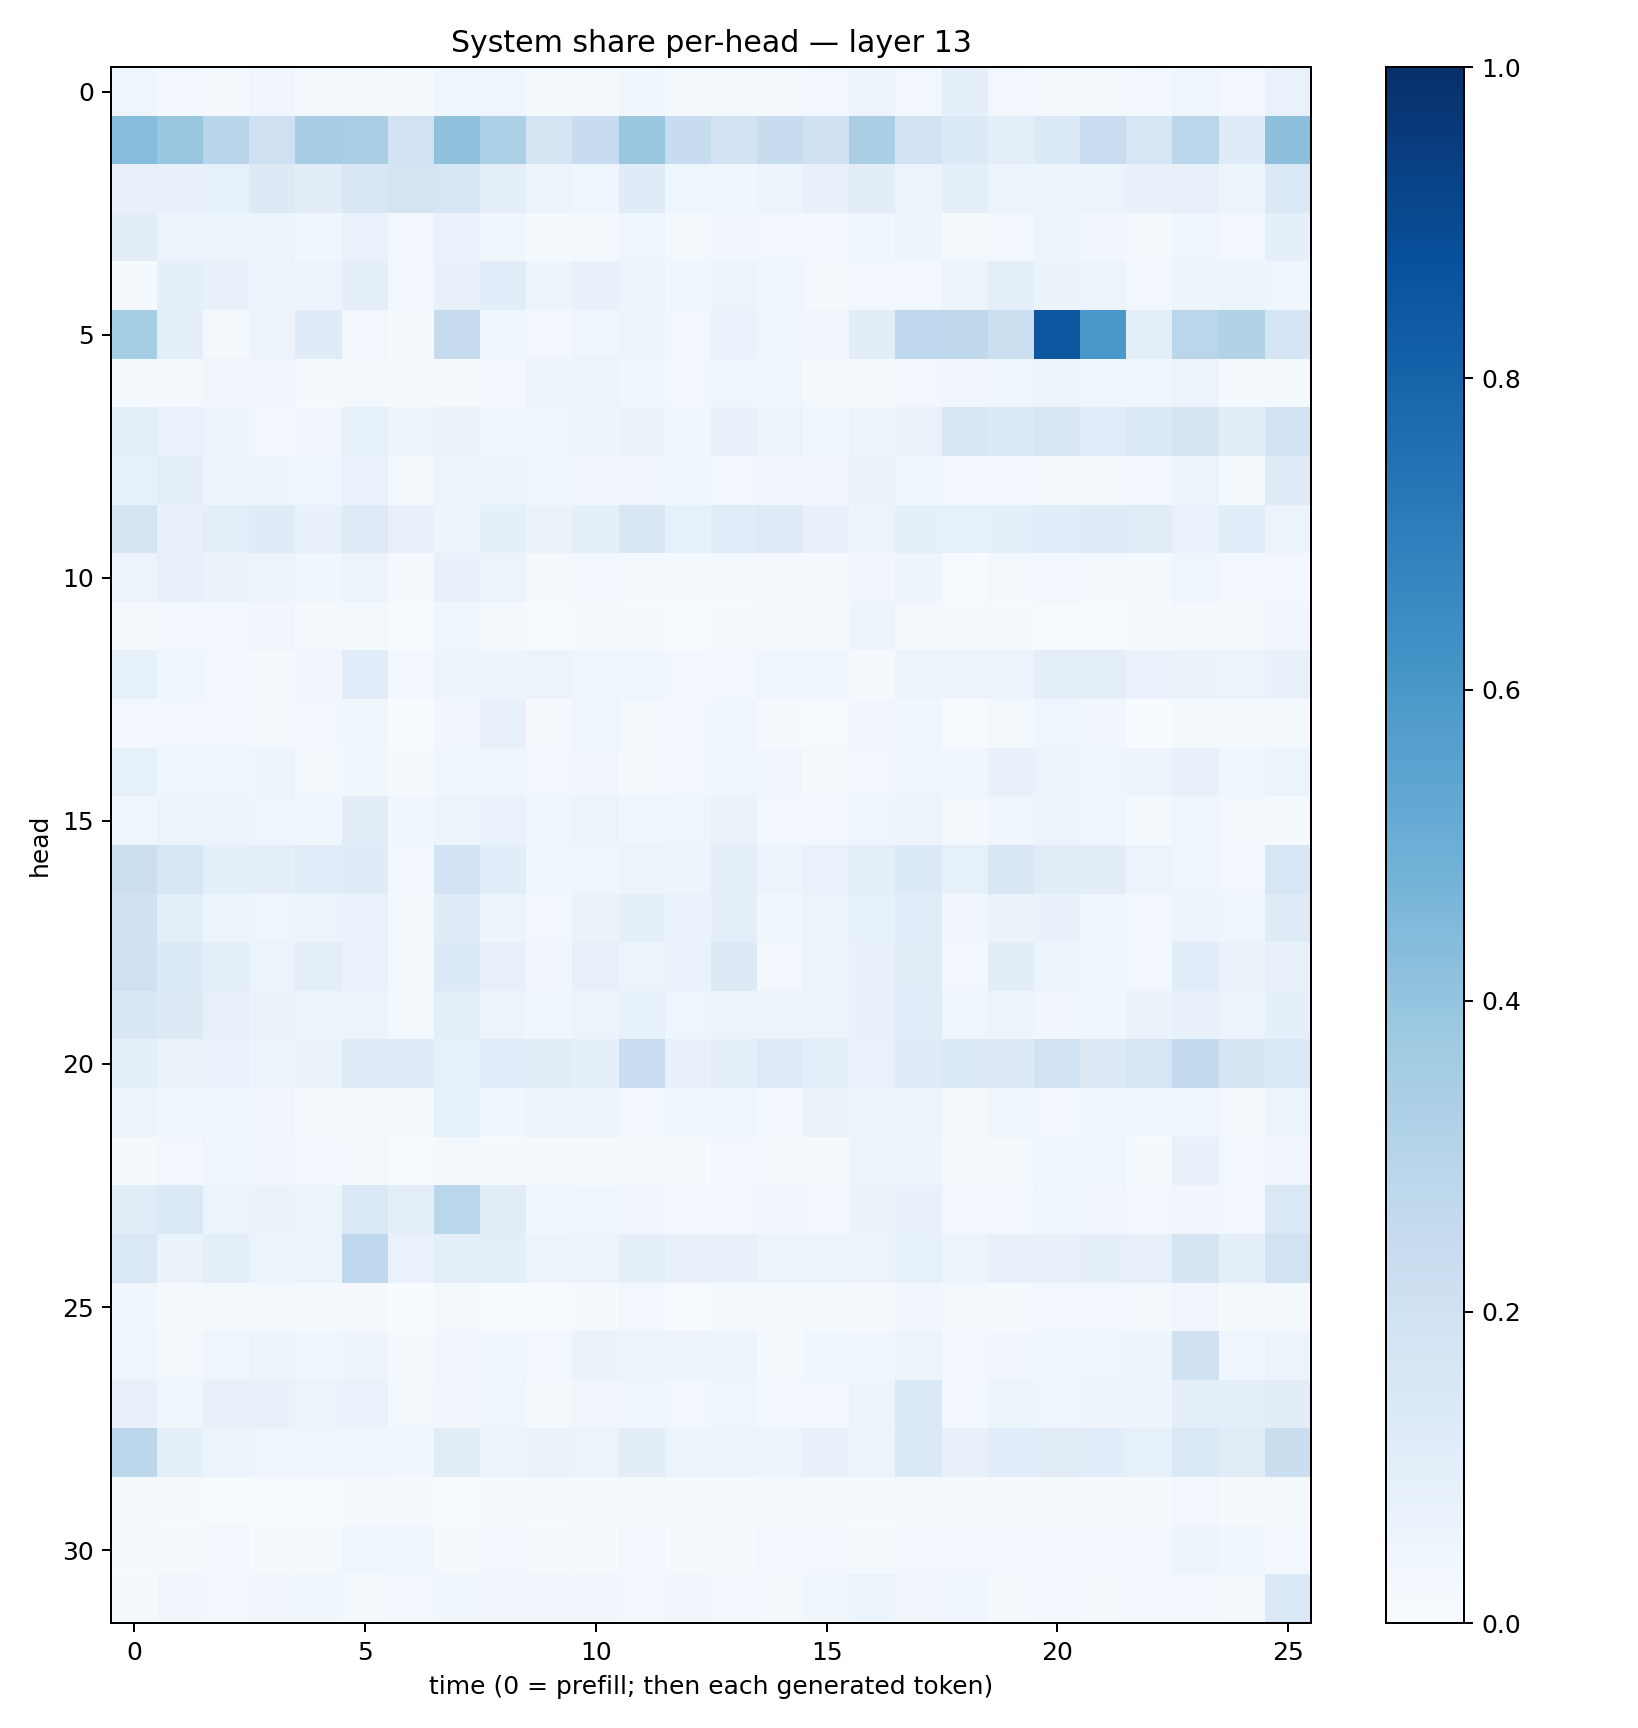

The data file committed next to this chart (first rows):
0.04455047, 0.026915224, 0.020689527, 0.033451267, 0.01702926, 0.018270444, 0.01310904, 0.044317078, 0.042277772, 0.016524332, 0.019301461, 0.038031567, 0.016513482, 0.022916691, 0.0206444, 0.023932902, 0.05525126, 0.025306735, 0.090560675, 0.023709469, 0.019296145, 0.022754014, 0.025678575, 0.041145567
0.4313, 0.3845, 0.2913, 0.2081, 0.3477, 0.3379, 0.192, 0.4064, 0.3301, 0.176, 0.2354, 0.3901, 0.2367, 0.1808, 0.2351, 0.2026, 0.3388, 0.1803, 0.1366, 0.1002, 0.1382, 0.2292, 0.1602, 0.2874
0.07529, 0.07155, 0.08562, 0.1284, 0.1027, 0.1487, 0.1739, 0.157, 0.09867, 0.0593, 0.04491, 0.1179, 0.04596, 0.03523, 0.0543, 0.07603, 0.1023, 0.05984, 0.1012, 0.06015, 0.05034, 0.05199, 0.07757, 0.08034
0.1052, 0.05531, 0.05171, 0.05312, 0.03705, 0.06971, 0.02654, 0.06807, 0.03894, 0.01461, 0.0188, 0.04435, 0.01716, 0.03351, 0.02733, 0.02733, 0.03805, 0.0504, 0.0165, 0.02578, 0.04773, 0.03145, 0.02019, 0.04572
0.01257, 0.08791, 0.07546, 0.05244, 0.05718, 0.09025, 0.02537, 0.07755, 0.1065, 0.05016, 0.07401, 0.04996, 0.0384, 0.05654, 0.04602, 0.01638, 0.02715, 0.02959, 0.055, 0.09747, 0.06398, 0.05776, 0.03106, 0.05053
0.3518, 0.1013, 0.01731, 0.05534, 0.1184, 0.02891, 0.01024, 0.245, 0.04186, 0.02495, 0.04074, 0.05985, 0.02364, 0.06869, 0.0453, 0.03415, 0.1049, 0.2773, 0.2704, 0.2177, 0.8513, 0.6004, 0.09881, 0.2826
0.01292, 0.01762, 0.03385, 0.03437, 0.01219, 0.01906, 0.02027, 0.02073, 0.02355, 0.05449, 0.05962, 0.03664, 0.02925, 0.04258, 0.03738, 0.02261, 0.0233, 0.02468, 0.03188, 0.04193, 0.04831, 0.0393, 0.04144, 0.05848
0.0949, 0.06795, 0.05156, 0.02559, 0.03371, 0.0839, 0.04712, 0.06252, 0.03649, 0.04311, 0.04763, 0.06472, 0.0387, 0.07207, 0.05919, 0.04321, 0.06116, 0.06335, 0.164, 0.1364, 0.1485, 0.1152, 0.14, 0.1752
0.08428, 0.09808, 0.0477, 0.04946, 0.04094, 0.06695, 0.01727, 0.06011, 0.05859, 0.04376, 0.03198, 0.03365, 0.04144, 0.02942, 0.03509, 0.03433, 0.06313, 0.04477, 0.02942, 0.02932, 0.02042, 0.01824, 0.026, 0.05087
0.1749, 0.07352, 0.09485, 0.1178, 0.0771, 0.1221, 0.07578, 0.04881, 0.09282, 0.06529, 0.08622, 0.149, 0.08254, 0.1166, 0.1242, 0.0756, 0.05334, 0.08832, 0.08298, 0.08762, 0.1071, 0.1245, 0.1122, 0.06782
0.05829, 0.07816, 0.06269, 0.05651, 0.0383, 0.05933, 0.01116, 0.07402, 0.05356, 0.0172, 0.024, 0.0178, 0.01451, 0.01852, 0.01113, 0.01068, 0.03444, 0.04752, 0.006265, 0.01604, 0.02837, 0.01816, 0.012, 0.04553
0.01686, 0.03016, 0.02519, 0.03472, 0.01963, 0.01902, 0.004493, 0.03869, 0.01953, 0.007346, 0.01034, 0.01057, 0.007376, 0.01076, 0.008017, 0.009217, 0.05029, 0.02214, 0.01282, 0.008238, 0.007264, 0.006653, 0.01068, 0.02216
0.08367, 0.04425, 0.0294, 0.0177, 0.0314, 0.1162, 0.02729, 0.0493, 0.04766, 0.05119, 0.04086, 0.03992, 0.02883, 0.03066, 0.04563, 0.03808, 0.01334, 0.05383, 0.05256, 0.05892, 0.09517, 0.09814, 0.06797, 0.06266
0.02957, 0.0269, 0.02623, 0.02033, 0.02372, 0.03592, 0.003327, 0.03213, 0.07629, 0.009646, 0.04022, 0.01593, 0.02365, 0.0423, 0.009084, 0.007185, 0.03225, 0.03603, 0.006907, 0.01858, 0.04231, 0.03196, 0.003103, 0.0208
0.08482, 0.04531, 0.04558, 0.04905, 0.02321, 0.039, 0.007879, 0.03872, 0.0436, 0.03033, 0.03513, 0.01632, 0.02436, 0.04205, 0.03202, 0.01876, 0.02557, 0.04327, 0.03836, 0.07068, 0.05732, 0.04072, 0.04944, 0.07386
0.04176, 0.05988, 0.05168, 0.03944, 0.03809, 0.1126, 0.03712, 0.06109, 0.0697, 0.04077, 0.05093, 0.04606, 0.04018, 0.06402, 0.02901, 0.02367, 0.04068, 0.05754, 0.01968, 0.04407, 0.05244, 0.04328, 0.01446, 0.04138
0.2156, 0.1564, 0.08654, 0.0999, 0.1144, 0.1178, 0.03107, 0.1817, 0.1079, 0.03695, 0.04476, 0.05766, 0.05043, 0.09919, 0.06205, 0.06725, 0.097, 0.1343, 0.08474, 0.1517, 0.1124, 0.1046, 0.05478, 0.04187
0.1991, 0.101, 0.05422, 0.04196, 0.06071, 0.06694, 0.0178, 0.1182, 0.04758, 0.02647, 0.06421, 0.09262, 0.06803, 0.09553, 0.03799, 0.05538, 0.08232, 0.1158, 0.03512, 0.0637, 0.07374, 0.04143, 0.03116, 0.04916
0.2032, 0.1348, 0.1011, 0.06241, 0.09714, 0.06879, 0.02011, 0.1349, 0.08008, 0.03321, 0.08121, 0.05975, 0.0676, 0.1297, 0.02929, 0.06012, 0.07449, 0.1094, 0.02497, 0.1042, 0.05977, 0.04594, 0.02904, 0.1072
0.1522, 0.1256, 0.08061, 0.06399, 0.05281, 0.06022, 0.01857, 0.09704, 0.0572, 0.03578, 0.05835, 0.08378, 0.03914, 0.05227, 0.0515, 0.05264, 0.07087, 0.1151, 0.04111, 0.05286, 0.032, 0.03891, 0.06376, 0.07354
0.09736, 0.06426, 0.06885, 0.05713, 0.06492, 0.1245, 0.1218, 0.08429, 0.1078, 0.1051, 0.09346, 0.2317, 0.07289, 0.08715, 0.1232, 0.09728, 0.06849, 0.1205, 0.1375, 0.1296, 0.1936, 0.1321, 0.1582, 0.2549
0.05809, 0.04275, 0.04098, 0.03389, 0.01933, 0.02235, 0.01354, 0.08554, 0.03802, 0.05321, 0.05265, 0.03046, 0.04475, 0.04514, 0.03089, 0.06372, 0.05697, 0.05777, 0.02197, 0.03588, 0.02866, 0.03615, 0.0364, 0.04084
0.012, 0.02756, 0.04183, 0.03251, 0.02634, 0.02201, 0.006034, 0.0162, 0.014, 0.01055, 0.01232, 0.009368, 0.01175, 0.03058, 0.01955, 0.01137, 0.0491, 0.04745, 0.0174, 0.02071, 0.03905, 0.04216, 0.01336, 0.07492
0.1101, 0.1386, 0.05951, 0.0633, 0.05203, 0.1407, 0.09886, 0.2875, 0.1126, 0.03808, 0.04438, 0.03272, 0.02837, 0.02704, 0.03236, 0.02391, 0.06294, 0.07309, 0.02678, 0.03089, 0.03563, 0.03332, 0.02866, 0.03396
0.1481, 0.06604, 0.09425, 0.0595, 0.05442, 0.2671, 0.06747, 0.09377, 0.09397, 0.0617, 0.05106, 0.09016, 0.07452, 0.07345, 0.05274, 0.06096, 0.06116, 0.08323, 0.06157, 0.08053, 0.07568, 0.09132, 0.07905, 0.1679
0.0378, 0.01165, 0.0222, 0.02257, 0.01401, 0.009207, 0.002903, 0.01704, 0.006558, 0.006473, 0.01077, 0.03079, 0.006801, 0.02046, 0.01323, 0.01532, 0.008996, 0.03227, 0.02062, 0.01442, 0.0309, 0.02634, 0.01846, 0.03135
0.04051, 0.02033, 0.04558, 0.05221, 0.03796, 0.04861, 0.01356, 0.03426, 0.03732, 0.02593, 0.06619, 0.05329, 0.04923, 0.05804, 0.01515, 0.03624, 0.03573, 0.05555, 0.02413, 0.03178, 0.03664, 0.0433, 0.04986, 0.1987
0.07056, 0.0363, 0.07256, 0.07215, 0.05742, 0.07017, 0.02191, 0.03225, 0.03909, 0.02001, 0.03153, 0.03951, 0.02791, 0.03956, 0.02671, 0.02677, 0.04996, 0.1381, 0.02412, 0.05943, 0.04628, 0.05029, 0.04883, 0.101
0.2784, 0.08931, 0.05267, 0.0403, 0.04062, 0.04448, 0.03837, 0.1099, 0.05482, 0.06461, 0.05882, 0.1036, 0.059, 0.06248, 0.05688, 0.07757, 0.05454, 0.1393, 0.07032, 0.1059, 0.1126, 0.1061, 0.08518, 0.1404
0.01022, 0.008149, 0.006197, 0.006843, 0.005261, 0.008832, 0.01032, 0.007267, 0.01212, 0.0152, 0.0105, 0.01771, 0.008779, 0.01167, 0.0158, 0.01406, 0.009118, 0.0166, 0.01151, 0.01296, 0.01182, 0.009586, 0.01277, 0.02479
0.01088, 0.02291, 0.02456, 0.01546, 0.01923, 0.04493, 0.04431, 0.01787, 0.02694, 0.02001, 0.01383, 0.02681, 0.01127, 0.01448, 0.02368, 0.02435, 0.0172, 0.02581, 0.02929, 0.02693, 0.02869, 0.02629, 0.02741, 0.04944
0.02051, 0.03238, 0.02661, 0.03126, 0.03635, 0.02298, 0.02711, 0.03842, 0.03503, 0.03405, 0.03408, 0.02351, 0.03403, 0.02691, 0.02052, 0.03527, 0.06244, 0.03451, 0.04071, 0.01961, 0.03036, 0.01775, 0.02867, 0.02762
